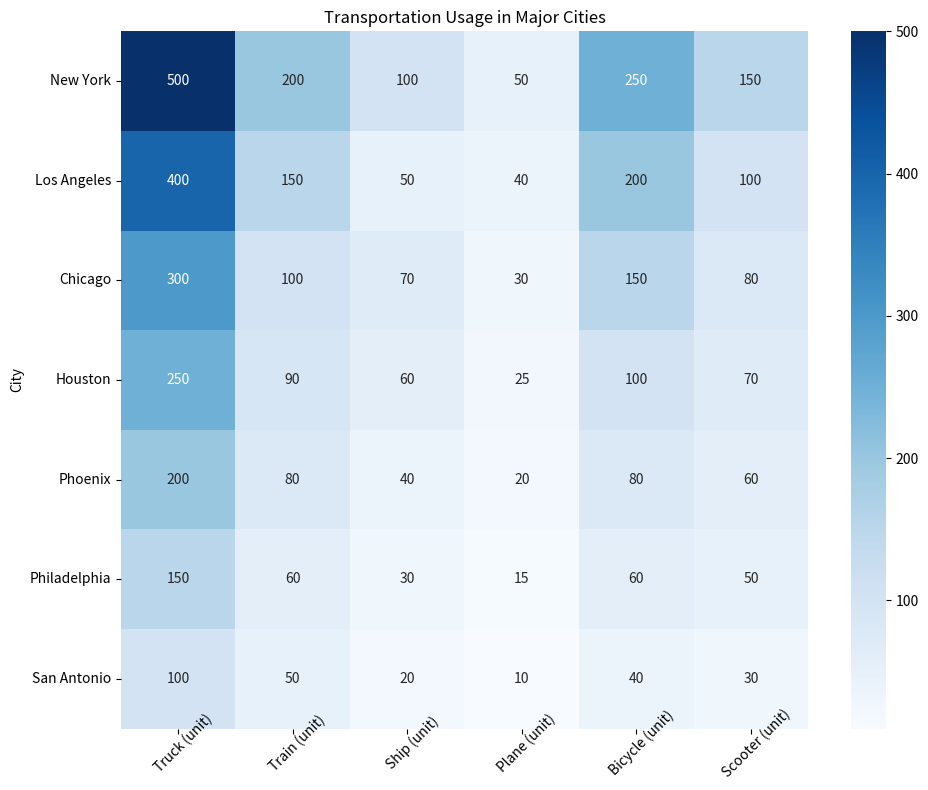

Here is the Python script that generated this plot: (Note: this script raises an exception after producing the figure.)

import pandas as pd
import matplotlib.pyplot as plt
import seaborn as sns

# Define data
data = {'City': ['New York', 'Los Angeles', 'Chicago', 'Houston', 'Phoenix', 'Philadelphia', 'San Antonio'],
        'Truck (unit)': [500, 400, 300, 250, 200, 150, 100],
        'Train (unit)': [200, 150, 100, 90, 80, 60, 50],
        'Ship (unit)': [100, 50, 70, 60, 40, 30, 20],
        'Plane (unit)': [50, 40, 30, 25, 20, 15, 10],
        'Bicycle (unit)': [250, 200, 150, 100, 80, 60, 40],
        'Scooter (unit)': [150, 100, 80, 70, 60, 50, 30]}

# Convert data into dataframe
df = pd.DataFrame(data)

# Set city as index
df = df.set_index('City')

# Set figure size
plt.figure(figsize=(10,8))

# Plot heatmap using seaborn
ax = sns.heatmap(df, annot=True, cbar=True, fmt='g', cmap='Blues')

# Rotate x and y ticks
plt.xticks(rotation=45, ha='right', rotation_mode='anchor')
plt.yticks(rotation=0)

# Set ticks and tick labels to center
ax.set_xticks([i + 0.5 for i in range(len(df.columns))])
ax.set_yticks([i + 0.5 for i in range(len(df))])
ax.set_xticklabels(df.columns, rotation=45, ha='center')
ax.set_yticklabels(df.index, rotation=0, ha='right')

# Set title
plt.title('Transportation Usage in Major Cities')

# Automatically resize image
plt.tight_layout()

# Save the figure
plt.savefig('output/final/heatmap/png/20231228-155147_19.png', bbox_inches='tight')

# Clear the current figure
plt.clf()
